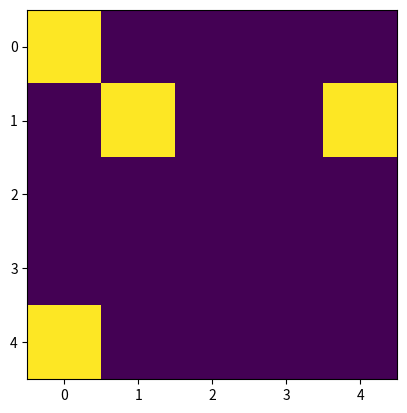
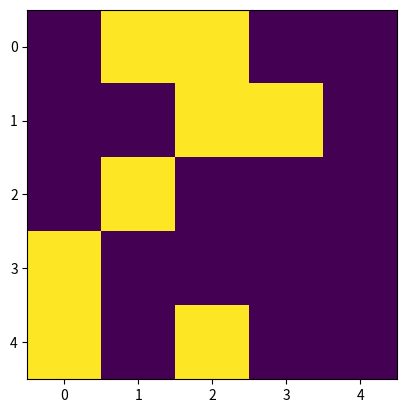
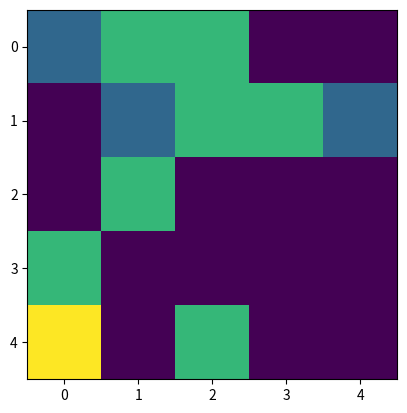

Generate these figures, in order, with matplotlib:
import sys
sys.path.append('../state-space')
import numpy as np
import matplotlib.pyplot as plt
# import master_wass_metric_binary as mwmb

def quatmult(q1, q2):
    ### quaternion multiplication ### 
    ind1 = np.array([0, 1, 2, 3])
    ind2 = np.array([[0, 1, 2, 3],
                     [1, 0, 3, 2],
                     [2, 3, 0, 1],
                     [3, 2, 1, 0]])

    sign = np.array([[1,-1,-1,-1], [1,1,-1,1], [1,1,1,-1], [1,-1,1,1]])
    prod = np.zeros(4)
    c = 0
    for row in ind2:
        prod[c] = np.dot(q1[ind1], q2[row]*sign[c])
        c+=1
    return prod


def misorientation(q1, q2):
    ### calculation of rotation quaternion for q1 and q2 ###
    q2inv = np.copy(q2)
    q2inv[1:] *= -1
    r = quatmult(q1, q2inv)
    return r


def create_FID(G, unique_q, n):
    ### assigning a FID for each unique orientation ###
    FID = 0
    where_q = np.zeros((n,n), dtype = int)
    for quats in unique_q:
        where_q[np.where(G == quats)[:2]] = FID
        FID += 1
    plt.imshow(where_q)
    plt.show()
    return where_q


def texture_graph(A,B):
    ### the graph for orientation difference for two windows, A and B ###
    n = np.shape(A)[0]
    G = np.zeros((n**2, n**2))

    ### we only want to compute disorientation for unique pairs ###
    uniqueA = np.unique(A.reshape(-1,4), axis=0)
    uniqueB = np.unique(B.reshape(-1,4), axis=0)
    nA = np.shape(uniqueA)[0]
    nB = np.shape(uniqueA)[0]
    fidA = create_FID(A, uniqueA, n)
    fidB = create_FID(B, uniqueB, n)
    plt.imshow(fidA + 2*fidB)
    plt.show()
    misorientations = np.zeros((nA,nB))
    i = 0
    for quatA in uniqueA:
        j = 0
        for quatB in uniqueB:
            misorientations[i,j] = misorientation(quatA, quatB)[0]
        j+=1
        i+=1
    ### assign disorientation to the full graph ###
    for i in range(n):
        for j in range(n):
            a = i*n + j
            for k in range(n):
                for l in range(n):
                    b = k*n + l
                    G[a,b] = 2*np.arccos(misorientations[fidA[i,j], fidB[k,l]])

    return G



if __name__ == '__main__':
    l = 5
    rng = np.random.default_rng()

    ### create 2 random orientations ###
    q1 = rng.random(size=4)
    q1 = q1 / np.linalg.norm(q1)
    q2 = rng.random(size=4)
    q2 = q2 / np.linalg.norm(q2)

    ### create two windows with randomly assigned q1 and q2 ###
    A = np.ones((l,l,4))
    A[:,:]*=q1
    B = np.ones((l,l,4))
    B[:,:]*=q1
    ijA = rng.integers(0, l, size=(rng.integers(0,l**2), 2))
    for ij in ijA:
        A[ij[0], ij[1], :] = q2
    ijB = rng.integers(0, l, size=(rng.integers(0,l**2), 2))
    for ij in ijB:
        B[ij[0], ij[1], :] = q2

    G = texture_graph(A,B)

print(360/np.pi*np.arccos(misorientation(q1, q2)[0]))
#q1a = Quaternion(q1)
#q2a = Quaternion(q2)
#print(Quaternion.absolute_distance(q1a,q2a)*360/np.pi)
